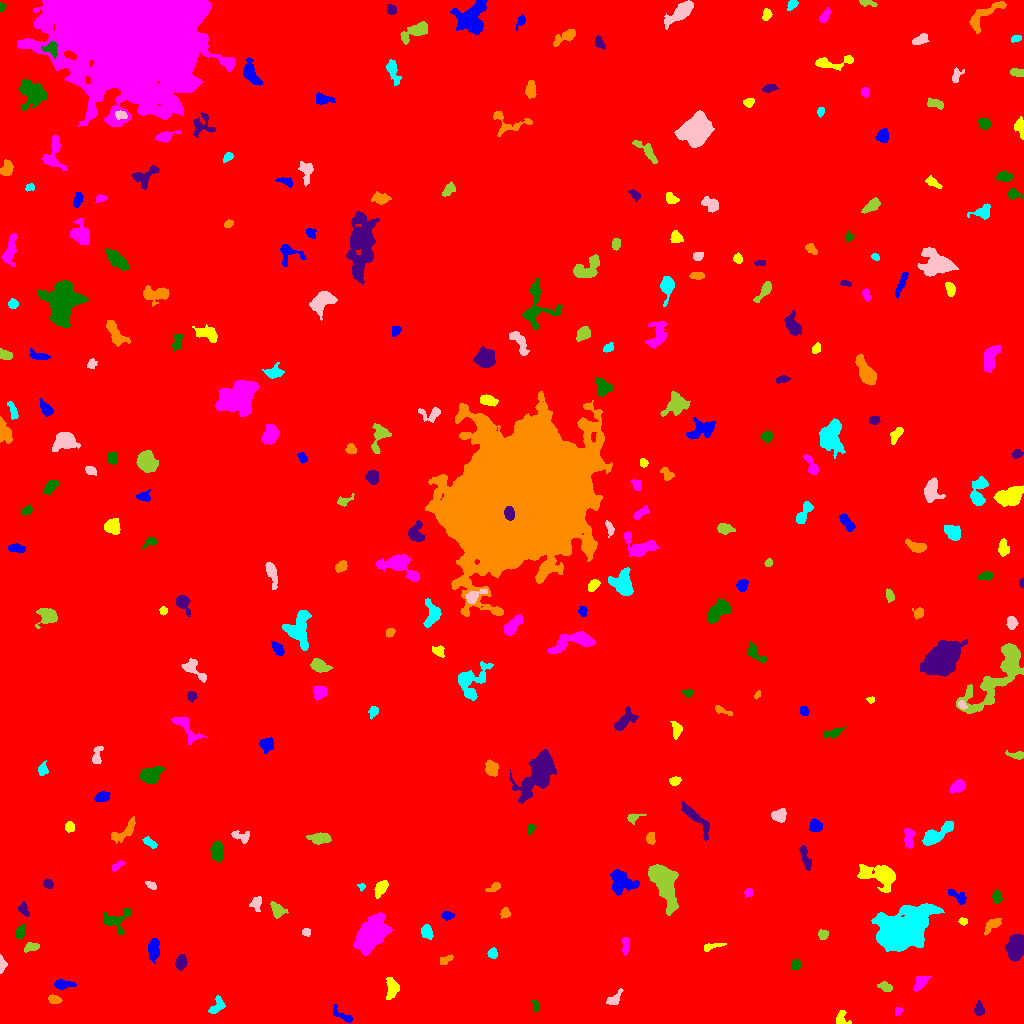

The file beside this chart, header and first rows:
ID, X, Y, A, B, theta, total_flux, mu_max, mu_median, mu_mean, R_fwhm, R_e, R10, R90, x_start, x_end, y_start, y_end, area, greylevel
0, 507, 514.7, 296.6, 293.4, 0.805, 3197151, 20.0, 3.0, 3.382, 85.54, 259.3, 98.89, 422.3, 0, 1023, 0, 1023, 945409, 3.382
1, 342.5, 7.644, 6.424, 2.05, -0.6247, 331.0, 6.0, 2.0, 2.221, 3.949, 3.7, 1.382, 5.971, 333, 352, 1, 19, 149, 10.22
2, 840.6, 3.941, 3.575, 2.489, 1.369, 272.0, 7.0, 1.0, 2.015, 2.985, 2.932, 1.128, 5.046, 836, 851, 0, 13, 135, 11.01
3, 898.6, 11.84, 2.181, 1.514, 1.225, 130.0, 5.0, 2.0, 2.131, 2.932, 2.326, 0.7979, 3.478, 895, 902, 8, 16, 61, 11.13
4, 535.8, 18.1, 2.856, 1.513, -1.281, 194.0, 6.0, 3.0, 2.694, 3.613, 2.646, 0.9772, 4.029, 532, 539, 12, 23, 72, 11.69
5, 978.8, 14.32, 3.227, 2.251, -1.559, 323.0, 6.0, 3.0, 2.714, 4.514, 3.432, 1.262, 5.293, 974, 984, 8, 23, 119, 10.71
6, 54.15, 24.12, 2.848, 1.883, -0.285, 285.0, 6.0, 2.5, 2.689, 4.107, 2.985, 1.128, 4.687, 48, 62, 20, 29, 106, 11.69
7, 216.8, 17.21, 5.191, 2.761, 0.9623, 482.0, 6.0, 3.0, 2.835, 5.585, 4.222, 1.693, 6.457, 208, 225, 10, 28, 170, 10.84
8, 612.6, 23.52, 4.537, 2.106, 0.6774, 241.0, 6.0, 1.0, 1.685, 3.241, 2.985, 1.128, 5.109, 606, 623, 19, 35, 143, 10.69
9, 885.8, 36.35, 3.352, 2.126, -0.4827, 277.0, 5.0, 2.0, 2.368, 4.107, 3.338, 1.262, 5.171, 877, 892, 32, 42, 117, 12.37
10, 116.9, 40.31, 5.571, 2.814, 0.9642, 777.0, 7.0, 3.0, 3.306, 5.836, 4.82, 1.871, 7.464, 108, 126, 29, 49, 235, 11.31
11, 61.58, 38.87, 4.455, 1.987, 0.009987, 348.0, 5.0, 2.0, 2.135, 4.478, 3.478, 1.382, 5.585, 54, 76, 34, 44, 163, 11.13
12, 392.5, 35.42, 4.335, 2.809, 1.493, 648.0, 8.0, 2.0, 2.906, 4.787, 4.029, 1.596, 6.747, 386, 399, 24, 46, 223, 11.91
13, 920.2, 41.06, 4.574, 2.462, 0.8985, 602.0, 7.0, 4.0, 3.5, 5.293, 4.146, 1.693, 6.433, 913, 931, 32, 47, 172, 11.5
14, 795.7, 58.81, 2.588, 2.1, 1.151, 439.0, 10.0, 4.0, 4.526, 3.656, 2.985, 1.128, 4.72, 791, 801, 53, 64, 97, 13.53
15, 180.7, 61.52, 3.487, 2.42, 1.269, 775.0, 11.0, 5.0, 5.0, 4.514, 3.7, 1.493, 5.917, 175, 187, 53, 69, 155, 13.0
16, 446.3, 63.77, 3.94, 1.791, 0.5454, 225.0, 4.0, 2.0, 2.296, 4.853, 3.192, 1.262, 4.787, 440, 453, 59, 69, 98, 10.3
17, 492.5, 69.94, 2.421, 2.193, 1.474, 325.0, 7.0, 3.0, 3.495, 3.742, 2.932, 1.128, 4.618, 487, 497, 65, 76, 93, 11.49
18, 1.323, 58.3, 3.748, 1.354, 1.547, 461.0, 13.0, 4.0, 4.853, 3.038, 2.523, 0.9772, 4.184, 0, 7, 50, 69, 95, 13.85
19, 31.85, 76.63, 3.887, 2.168, 0.1719, 453.0, 8.0, 3.0, 3.744, 4.184, 3.478, 1.382, 5.499, 24, 39, 71, 81, 121, 10.74
20, 458.1, 81.34, 2.308, 2.097, -0.644, 370.0, 9.0, 4.0, 4.066, 3.478, 2.764, 1.128, 4.37, 453, 463, 76, 86, 91, 13.07
21, 153.6, 75.68, 4.704, 2.444, 1.456, 458.0, 5.0, 2.0, 1.974, 5.109, 4.184, 1.693, 6.817, 148, 159, 60, 85, 232, 10.97
22, 711.3, 77.08, 5.727, 1.522, 0.2044, 303.0, 6.0, 3.0, 2.658, 4.478, 3.338, 1.262, 5.078, 704, 726, 72, 80, 114, 10.66
23, 625.4, 77.96, 4.713, 1.665, 1.559, 346.0, 6.0, 3.0, 2.883, 4.787, 3.478, 1.382, 5.262, 622, 629, 68, 86, 120, 10.88
24, 20.22, 91.47, 3.453, 2.222, 1.112, 830.0, 12.0, 7.0, 6.535, 4.82, 3.613, 1.382, 5.528, 15, 25, 85, 99, 127, 13.54
25, 1017, 76.39, 5.897, 3.545, 1.341, 4067, 24.0, 9.0, 9.92, 7.269, 5.809, 2.326, 9.062, 1005, 1023, 62, 89, 410, 18.92
26, 992, 98.68, 5.057, 2.278, 0.6866, 730.0, 9.0, 4.0, 4.294, 4.886, 4.029, 1.596, 6.308, 984, 1001, 88, 105, 170, 13.29
27, 427.1, 91.92, 3.38, 2.204, -1.158, 293.0, 5.0, 2.0, 1.966, 3.656, 3.192, 1.262, 5.47, 421, 433, 84, 99, 149, 10.97
28, 306.9, 91.47, 1.892, 1.606, -1.516, 137.0, 5.0, 2.0, 2.045, 3.09, 2.326, 0.7979, 3.478, 302, 310, 87, 95, 67, 11.04
29, 822.9, 89.13, 2.252, 2.179, -1.216, 268.0, 7.0, 3.0, 2.821, 3.432, 2.821, 1.128, 4.478, 818, 828, 84, 94, 95, 11.82
30, 717.3, 102.5, 2.801, 2.098, -0.3424, 370.0, 8.0, 4.0, 3.895, 4.222, 3.192, 1.262, 4.754, 711, 723, 98, 107, 95, 11.89
31, 447.5, 107.9, 3.071, 1.957, -0.0003294, 255.0, 5.0, 3.0, 2.629, 4.068, 3.192, 1.262, 4.853, 441, 454, 103, 112, 97, 10.63
32, 962.9, 101.7, 2.017, 1.721, -0.05455, 195.0, 7.0, 3.0, 3.197, 2.764, 2.326, 0.9772, 3.742, 958, 967, 98, 106, 61, 16.2
33, 371.3, 89.23, 9.761, 5.558, 0.9557, 7850, 19.0, 8.0, 8.333, 11.16, 9.202, 3.7, 14.4, 353, 392, 68, 111, 942, 16.33
34, 116.1, 103.8, 8.006, 5.359, 0.3703, 821.0, 7.0, 2.0, 2.71, 5.441, 5.382, 2.185, 8.482, 103, 131, 89, 115, 303, 10.71
35, 23.4, 113.8, 3.395, 2.187, -1.007, 209.0, 4.0, 2.0, 1.85, 4.549, 3.192, 1.262, 5.14, 18, 29, 107, 122, 113, 10.85
36, 505.3, 110.4, 2.45, 2.255, 1.163, 380.0, 8.0, 4.0, 4.043, 3.949, 2.932, 1.128, 4.72, 500, 510, 105, 116, 94, 12.04
37, 902.8, 92.71, 12.04, 7.987, 0.5176, 36284, 73.0, 11.0, 17.41, 9.869, 10.81, 4.068, 20.32, 871, 944, 72, 120, 2084, 24.41
38, 256.3, 119.6, 3.821, 2.611, 1.547, 374.0, 6.0, 3.0, 2.791, 4.754, 3.568, 1.382, 5.614, 249, 261, 112, 127, 134, 10.79
39, 277.7, 113, 3.602, 2.748, -0.9315, 437.0, 7.0, 2.0, 2.455, 3.949, 3.656, 1.382, 5.89, 270, 288, 105, 122, 178, 11.46
40, 401.9, 126.3, 2.689, 1.826, -1.392, 187.0, 5.0, 2.0, 2.2, 3.338, 2.764, 1.128, 4.26, 398, 407, 120, 131, 85, 12.2
41, 959, 126.2, 5.184, 2.412, -0.6177, 405.0, 6.0, 2.0, 2.5, 4.549, 3.785, 1.493, 6.18, 948, 966, 119, 134, 162, 10.5
42, 380.8, 135.6, 3.983, 2.341, 0.9927, 1054, 15.0, 5.0, 5.955, 4.334, 3.827, 1.493, 6.18, 374, 388, 125, 143, 177, 13.95
43, 748.6, 131, 2.032, 1.757, 1.539, 208.0, 6.0, 3.0, 2.889, 3.568, 2.459, 0.9772, 3.7, 744, 752, 126, 136, 72, 11.89
44, 996.9, 126.8, 3.05, 1.921, -1.43, 147.0, 3.0, 1.0, 1.301, 3.827, 3.038, 1.128, 4.787, 992, 1002, 120, 134, 113, 11.3
45, 48.18, 139.7, 2.371, 2.075, -0.5113, 376.0, 9.0, 4.0, 4.225, 3.742, 2.932, 1.128, 4.406, 43, 53, 135, 145, 89, 12.22
46, 494.7, 137.1, 3.443, 1.591, 0.5102, 138.0, 4.0, 1.0, 1.366, 3.141, 2.459, 0.9772, 4.514, 485, 500, 132, 141, 101, 10.37
47, 362.1, 136.9, 1.602, 1.447, -0.008007, 115.0, 7.0, 2.0, 2.396, 2.034, 1.784, 0.5642, 2.985, 357, 365, 132, 140, 48, 11.4
48, 150.7, 138.1, 3.069, 1.572, -0.4978, 223.0, 5.0, 3.0, 2.896, 3.827, 2.821, 1.128, 4.334, 145, 156, 134, 142, 77, 10.9
49, 664.8, 138.9, 11.82, 4.804, -1.209, 6702, 22.0, 7.0, 7.857, 7.899, 8.556, 3.192, 14.18, 648, 678, 108, 159, 853, 14.86
50, 994.3, 154.4, 2.541, 1.935, -0.1608, 304.0, 7.0, 3.0, 3.576, 3.568, 2.821, 1.128, 4.514, 988, 999, 150, 159, 85, 11.58
51, 621.6, 142.2, 6.393, 4.815, -0.3845, 2086, 14.0, 4.0, 4.709, 5.382, 6.18, 2.257, 10.12, 610, 639, 128, 154, 443, 12.71
52, 881.6, 148, 8.891, 4.745, -0.2505, 3236, 18.0, 4.0, 5.402, 6.457, 6.257, 2.394, 11.17, 857, 895, 131, 159, 599, 13.4
53, 116.6, 157.3, 3.6, 1.6, 0.5763, 263.0, 6.0, 3.0, 3.023, 3.949, 2.932, 1.128, 4.583, 112, 125, 152, 163, 87, 12.02
54, 216.8, 172, 4.416, 2.712, -1.491, 1124, 12.0, 5.0, 5.109, 5.47, 4.406, 1.693, 6.979, 210, 222, 161, 182, 220, 13.11
55, 805.4, 165, 6.681, 1.695, -1.298, 353.0, 6.0, 2.0, 1.972, 4.583, 3.909, 1.493, 6.05, 799, 811, 153, 178, 179, 10.97
56, 650.6, 185.6, 2.92, 1.903, 1.376, 273.0, 6.0, 3.0, 2.676, 4.184, 2.985, 1.128, 4.618, 646, 655, 179, 191, 102, 11.68
57, 149.3, 181, 3.999, 1.728, -0.5738, 282.0, 5.0, 2.0, 2.611, 4.107, 3.241, 1.262, 5.015, 142, 157, 175, 187, 108, 10.61
58, 242, 186.6, 4.941, 2.677, -0.2919, 514.0, 8.0, 3.0, 3.359, 4.406, 3.656, 1.493, 5.971, 231, 249, 180, 193, 153, 11.36
59, 319.4, 185.1, 5.101, 2.417, -0.007438, 1169, 12.0, 5.0, 5.387, 5.585, 4.406, 1.784, 6.979, 306, 331, 179, 191, 217, 16.39
... 242 more rows
